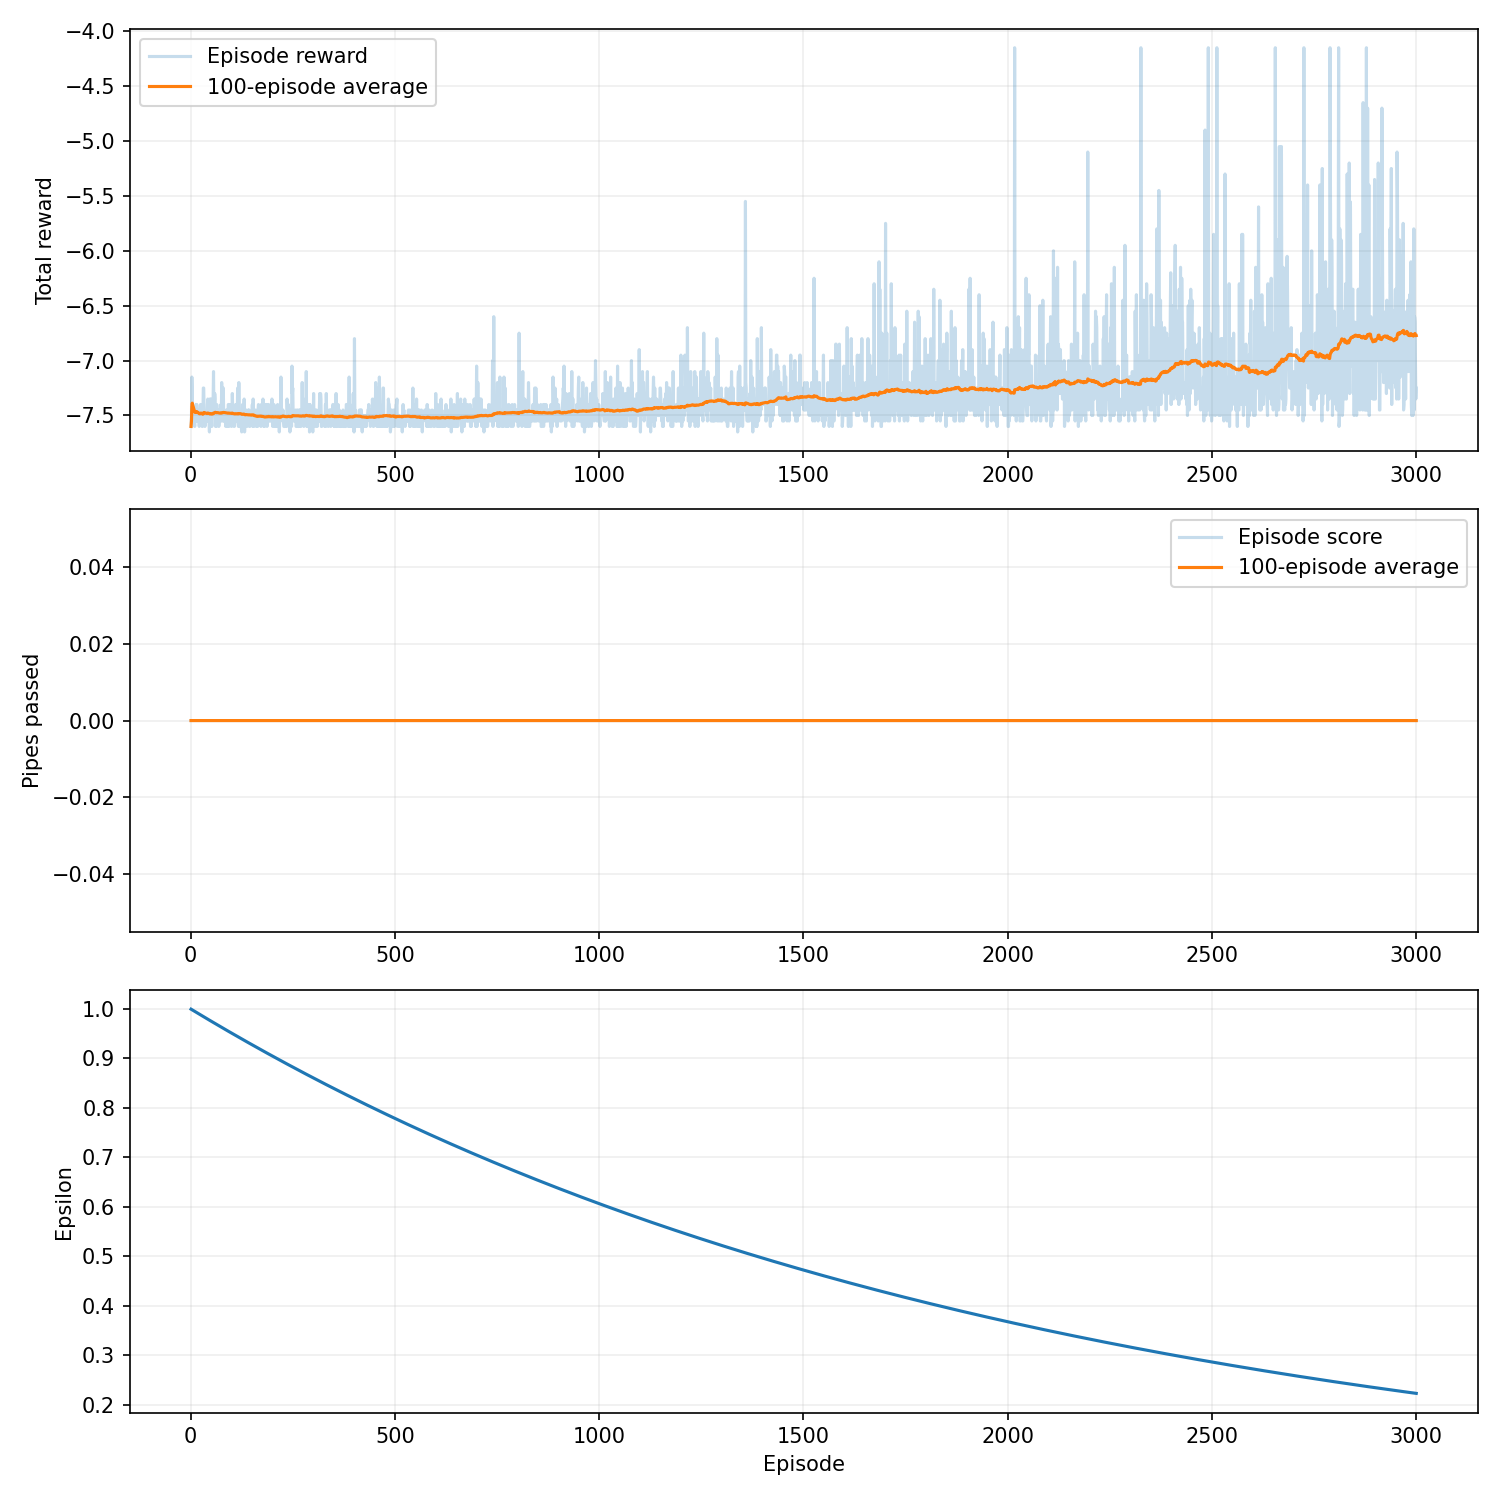

Source data for this figure (header and first rows):
episode, seed, score, reward, epsilon, rolling_average, steps, reason, training_seconds
1, 424242, 0, -7.6, 0.9995, 0.0, 49, collision, 0.01086
2, 424243, 0, -7.5, 0.999, 0.0, 51, collision, 0.01292
3, 424244, 0, -7.15, 0.9985, 0.0, 58, collision, 0.0167
4, 424245, 0, -7.3, 0.998, 0.0, 55, collision, 0.02016
5, 424246, 0, -7.5, 0.9975, 0.0, 51, collision, 0.02283
6, 424247, 0, -7.45, 0.997, 0.0, 52, collision, 0.02621
7, 424248, 0, -7.5, 0.9965, 0.0, 51, collision, 0.02938
8, 424249, 0, -7.55, 0.996, 0.0, 50, collision, 0.0319
9, 424250, 0, -7.55, 0.9955, 0.0, 50, collision, 0.03511
10, 424251, 0, -7.6, 0.995, 0.0, 49, collision, 0.03801
11, 424252, 0, -7.45, 0.9945, 0.0, 52, collision, 0.04088
12, 424253, 0, -7.5, 0.994, 0.0, 51, collision, 0.04367
13, 424254, 0, -7.4, 0.9935, 0.0, 53, collision, 0.04653
14, 424255, 0, -7.55, 0.993, 0.0, 50, collision, 0.04918
15, 424256, 0, -7.4, 0.9925, 0.0, 53, collision, 0.05223
16, 424257, 0, -7.55, 0.992, 0.0, 50, collision, 0.05493
17, 424258, 0, -7.45, 0.9915, 0.0, 52, collision, 0.05775
18, 424259, 0, -7.5, 0.991, 0.0, 51, collision, 0.06055
19, 424260, 0, -7.55, 0.9905, 0.0, 50, collision, 0.06327
20, 424261, 0, -7.5, 0.99, 0.0, 51, collision, 0.06602
21, 424262, 0, -7.6, 0.9896, 0.0, 49, collision, 0.06897
22, 424263, 0, -7.5, 0.9891, 0.0, 51, collision, 0.0716
23, 424264, 0, -7.5, 0.9886, 0.0, 51, collision, 0.0743
24, 424265, 0, -7.4, 0.9881, 0.0, 53, collision, 0.07681
25, 424266, 0, -7.4, 0.9876, 0.0, 53, collision, 0.07942
26, 424267, 0, -7.5, 0.9871, 0.0, 51, collision, 0.08207
27, 424268, 0, -7.5, 0.9866, 0.0, 51, collision, 0.08724
28, 424269, 0, -7.6, 0.9861, 0.0, 49, collision, 0.08992
29, 424270, 0, -7.6, 0.9856, 0.0, 49, collision, 0.09258
30, 424271, 0, -7.5, 0.9851, 0.0, 51, collision, 0.09521
31, 424272, 0, -7.25, 0.9846, 0.0, 56, collision, 0.0983
32, 424273, 0, -7.25, 0.9841, 0.0, 56, collision, 0.1014
33, 424274, 0, -7.45, 0.9836, 0.0, 52, collision, 0.1041
34, 424275, 0, -7.5, 0.9831, 0.0, 51, collision, 0.1067
35, 424276, 0, -7.6, 0.9826, 0.0, 49, collision, 0.1094
36, 424277, 0, -7.5, 0.9822, 0.0, 51, collision, 0.1125
37, 424278, 0, -7.5, 0.9817, 0.0, 51, collision, 0.116
38, 424279, 0, -7.55, 0.9812, 0.0, 50, collision, 0.1189
39, 424280, 0, -7.5, 0.9807, 0.0, 51, collision, 0.1218
40, 424281, 0, -7.55, 0.9802, 0.0, 50, collision, 0.1248
41, 424282, 0, -7.4, 0.9797, 0.0, 53, collision, 0.1279
42, 424283, 0, -7.35, 0.9792, 0.0, 54, collision, 0.1309
43, 424284, 0, -7.55, 0.9787, 0.0, 50, collision, 0.1336
44, 424285, 0, -7.5, 0.9782, 0.0, 51, collision, 0.1365
45, 424286, 0, -7.55, 0.9777, 0.0, 50, collision, 0.1391
46, 424287, 0, -7.65, 0.9773, 0.0, 48, collision, 0.1418
47, 424288, 0, -7.35, 0.9768, 0.0, 54, collision, 0.144
48, 424289, 0, -7.55, 0.9763, 0.0, 50, collision, 0.1468
49, 424290, 0, -7.6, 0.9758, 0.0, 49, collision, 0.1496
50, 424291, 0, -7.35, 0.9753, 0.0, 54, collision, 0.1526
51, 424292, 0, -7.55, 0.9748, 0.0, 50, collision, 0.155
52, 424293, 0, -7.6, 0.9743, 0.0, 49, collision, 0.1579
53, 424294, 0, -7.5, 0.9738, 0.0, 51, collision, 0.1609
54, 424295, 0, -7.45, 0.9734, 0.0, 52, collision, 0.1638
55, 424296, 0, -7.35, 0.9729, 0.0, 54, collision, 0.1668
56, 424297, 0, -7.1, 0.9724, 0.0, 59, collision, 0.1702
57, 424298, 0, -7.5, 0.9719, 0.0, 51, collision, 0.173
58, 424299, 0, -7.4, 0.9714, 0.0, 53, collision, 0.1776
59, 424300, 0, -7.3, 0.9709, 0.0, 55, collision, 0.181
60, 424301, 0, -7.35, 0.9704, 0.0, 54, collision, 0.1833
... 2,940 more rows
